Run: headless pygame with SDL's dummy video driver; simulated clock (each Clock.tick advances the game by its frame time, no real sleeping); random seed 0; keys injected as events and as key.get_pressed() state; no mouse input.
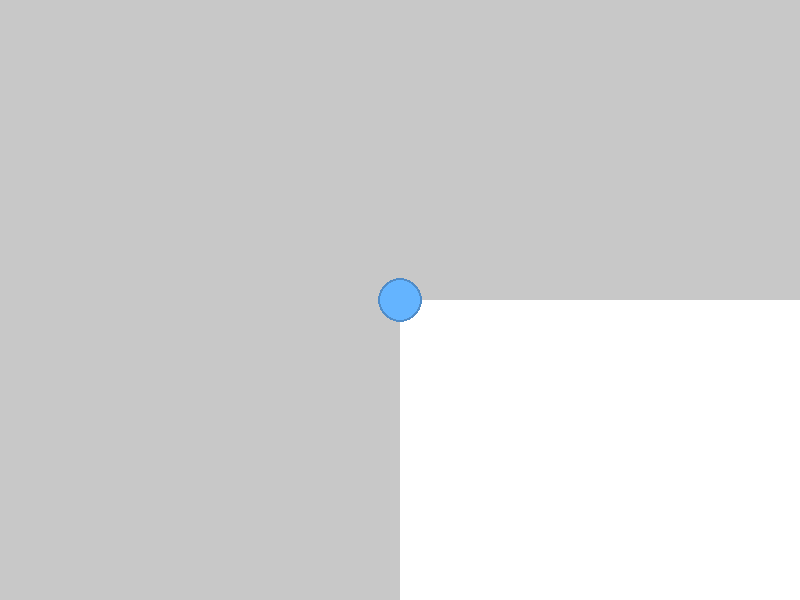
Frame 1 of 4 · flips 1–60 · no input
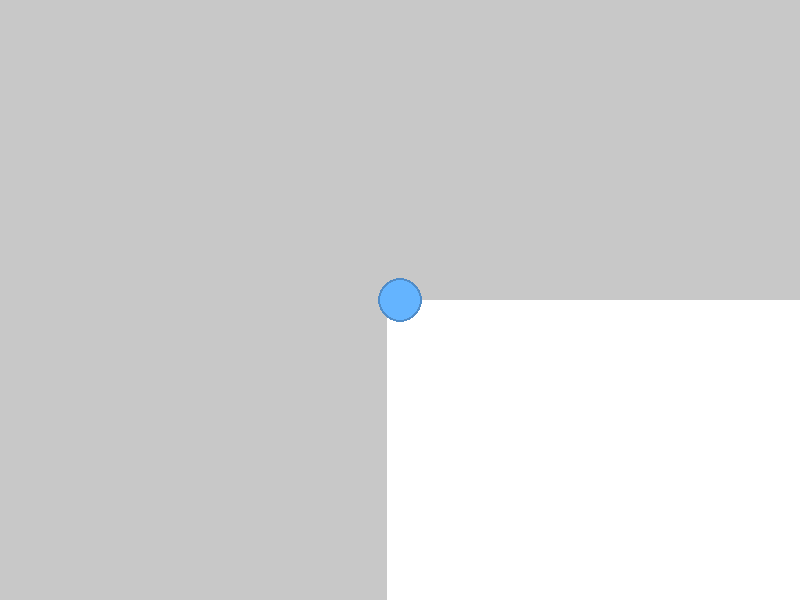
Frame 2 of 4 · flips 61–180 · tapped SPACE, RETURN · held RIGHT (→), D
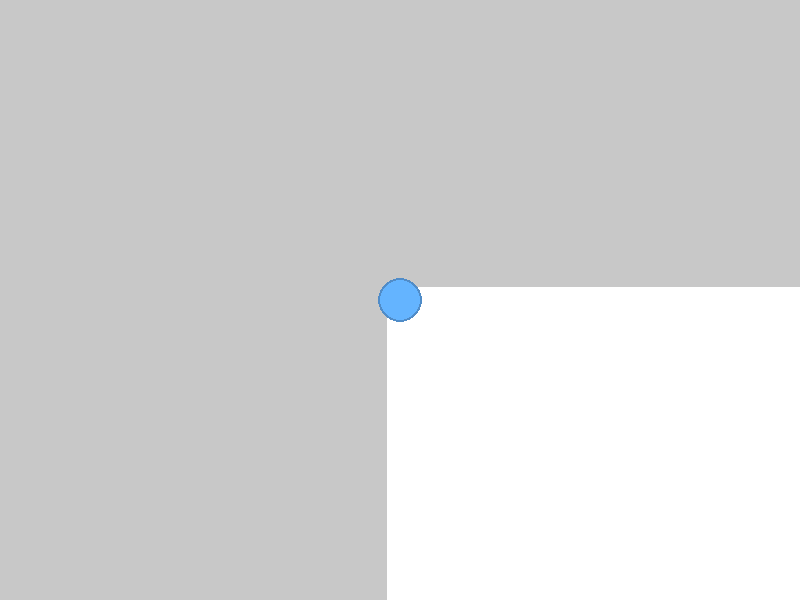
Frame 3 of 4 · flips 181–300 · held DOWN (↓), S
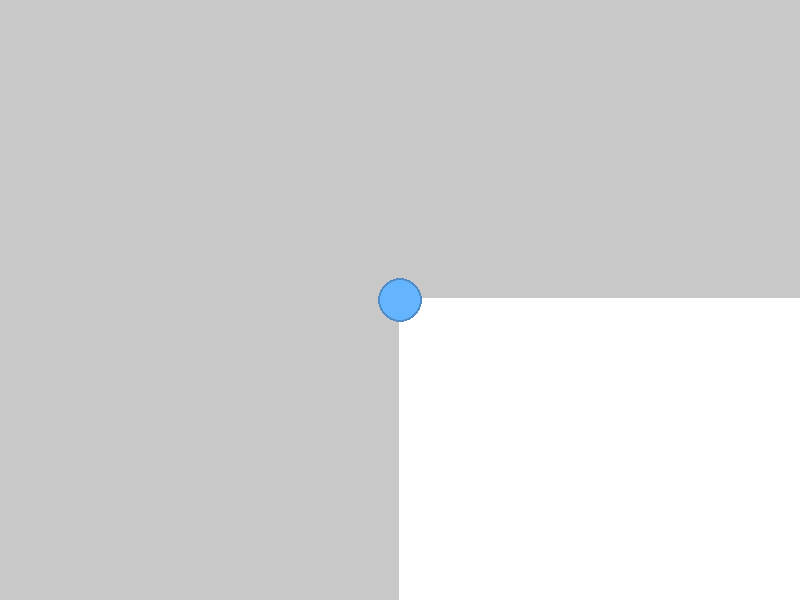
Frame 4 of 4 · flips 301–420 · held LEFT (←), A, UP (↑), W

The pygame program that drew these frames:

import pygame
import time

pygame.init()

SCREEN_WIDTH = 800
SCREEN_HEIGHT = 600
main_screen = pygame.display.set_mode((SCREEN_WIDTH, SCREEN_HEIGHT))


class Map:
    def __init__(self, size):
        self.size = size

    def draw(self, player_pos, screen):
        pygame.draw.rect(screen, (255, 255, 255), [-player_pos[0] + SCREEN_WIDTH/2, -player_pos[1] + SCREEN_HEIGHT/2, self.size[0], self.size[1]])


class Player:
    def __init__(self):
        self.color = (100, 180, 255)
        self.border_color = (80, 140, 200)
        self.pos = [0, 0]
        self.map_dimensions = [0, 0]
        self.speed = 200

    def draw(self, screen):
        pygame.draw.circle(screen, self.border_color, (SCREEN_WIDTH/2, SCREEN_HEIGHT/2), 22)
        pygame.draw.circle(screen, self.color, (SCREEN_WIDTH / 2, SCREEN_HEIGHT / 2), 20)

    def update(self, w, a, s, d, mouse_pos, mouse_clicked, dt):
        if w:
            self.pos[1] -= self.speed*dt
        if a:
            self.pos[0] -= self.speed*dt
        if s:
            self.pos[1] += self.speed*dt
        if d:
            self.pos[0] += self.speed*dt

        if self.pos[0] < 0:
            self.pos[0] = 0
        if self.pos[0] > self.map_dimensions[0]:
            self.pos[0] = self.map_dimensions[0]
        if self.pos[1] < 0:
            self.pos[1] = 0
        if self.pos[1] > self.map_dimensions[1]:
            self.pos[1] = self.map_dimensions[1]

    def check_for_movement(self, dt):
        keys = pygame.key.get_pressed()
        w = keys[pygame.K_w]
        a = keys[pygame.K_a]
        s = keys[pygame.K_s]
        d = keys[pygame.K_d]
        self.update(w, a, s, d, 0, 0, dt)


map = Map([1000, 1000])
player = Player()
player.map_dimensions = map.size

dt = 0
time_prev = time.time_ns()

running = True
while running:
    dt = (time.time_ns() - time_prev)/1000000000
    time_prev = time.time_ns()
    main_screen.fill((200, 200, 200))
    for event in pygame.event.get():
        if event.type == pygame.QUIT:
            running = False

    player.check_for_movement(dt)

    map.draw(player.pos, main_screen)
    player.draw(main_screen)

    pygame.display.update()
